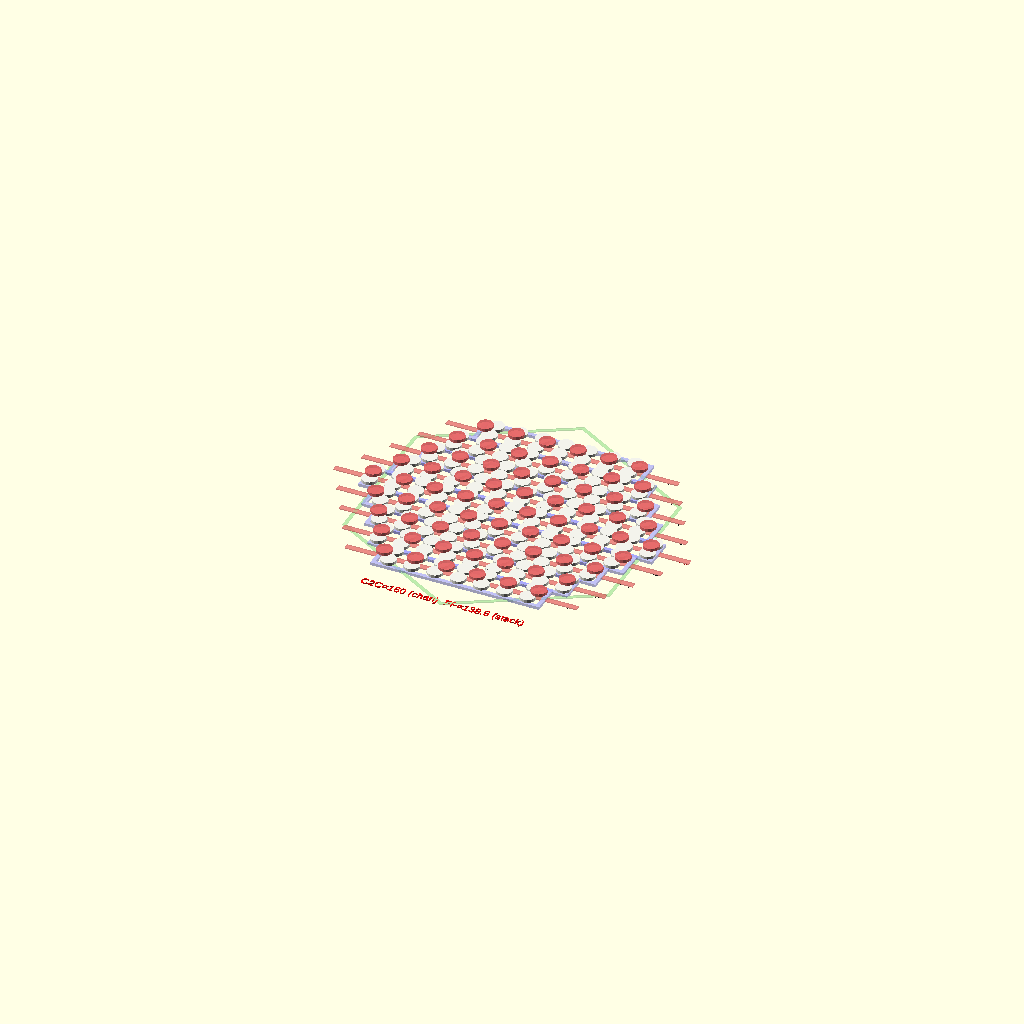
Cell 1: the model at its default parameters.
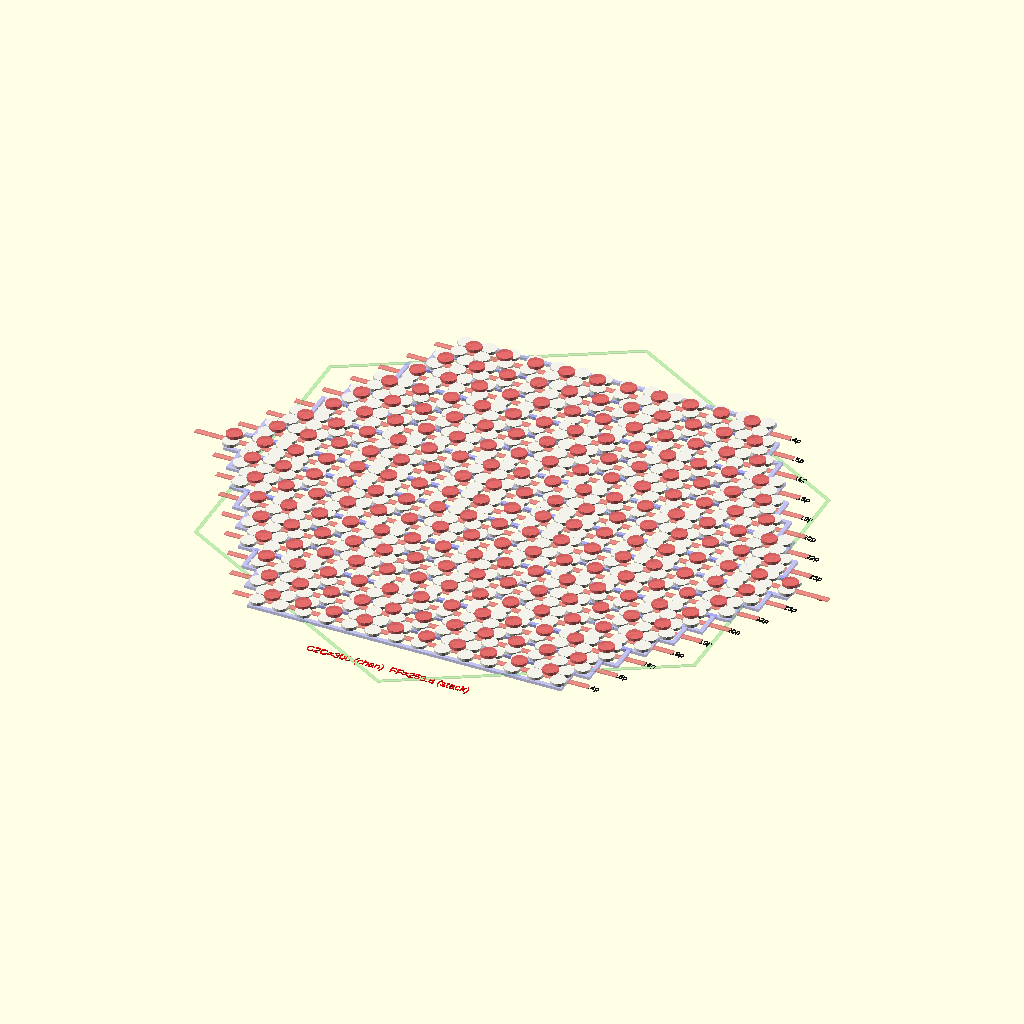
Cell 2: the same model with HEX_R = 150.
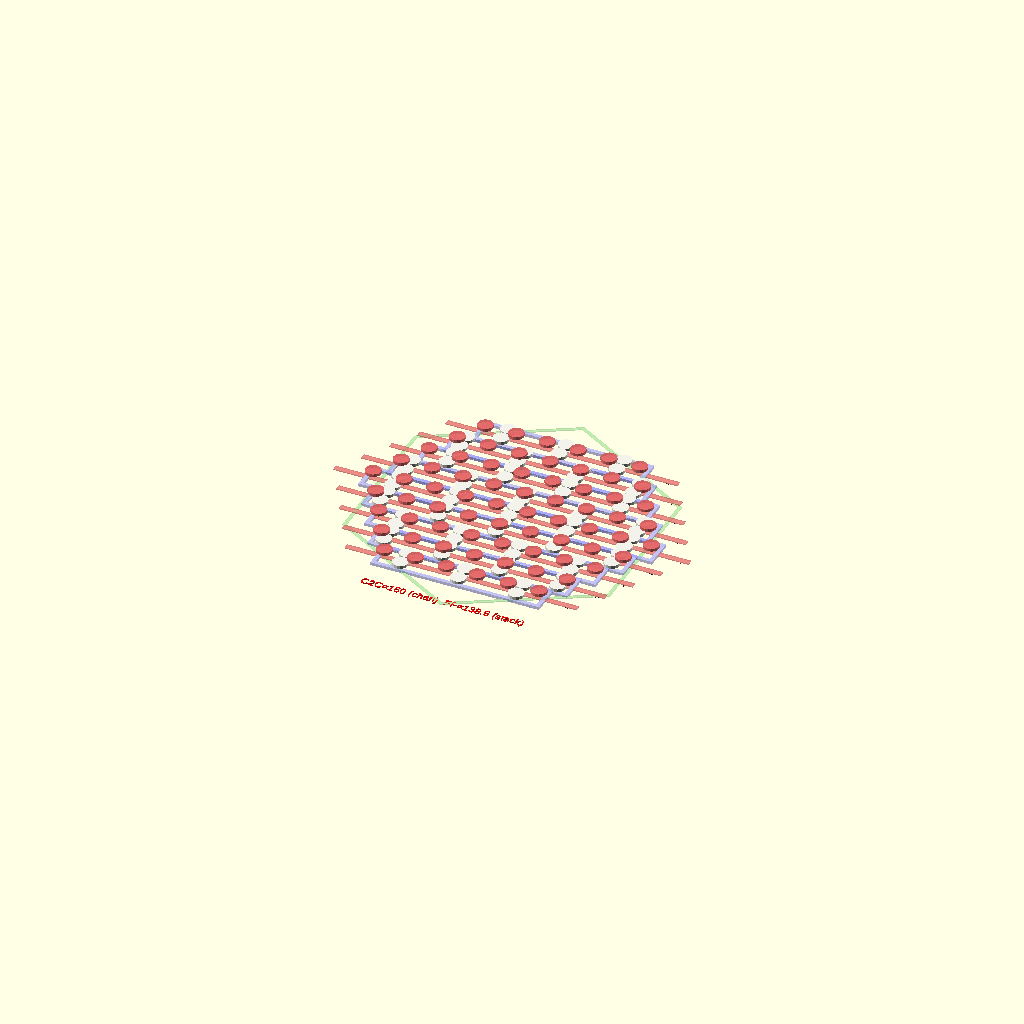
Cell 3: FP_PITCH = 30 (everything else at default).
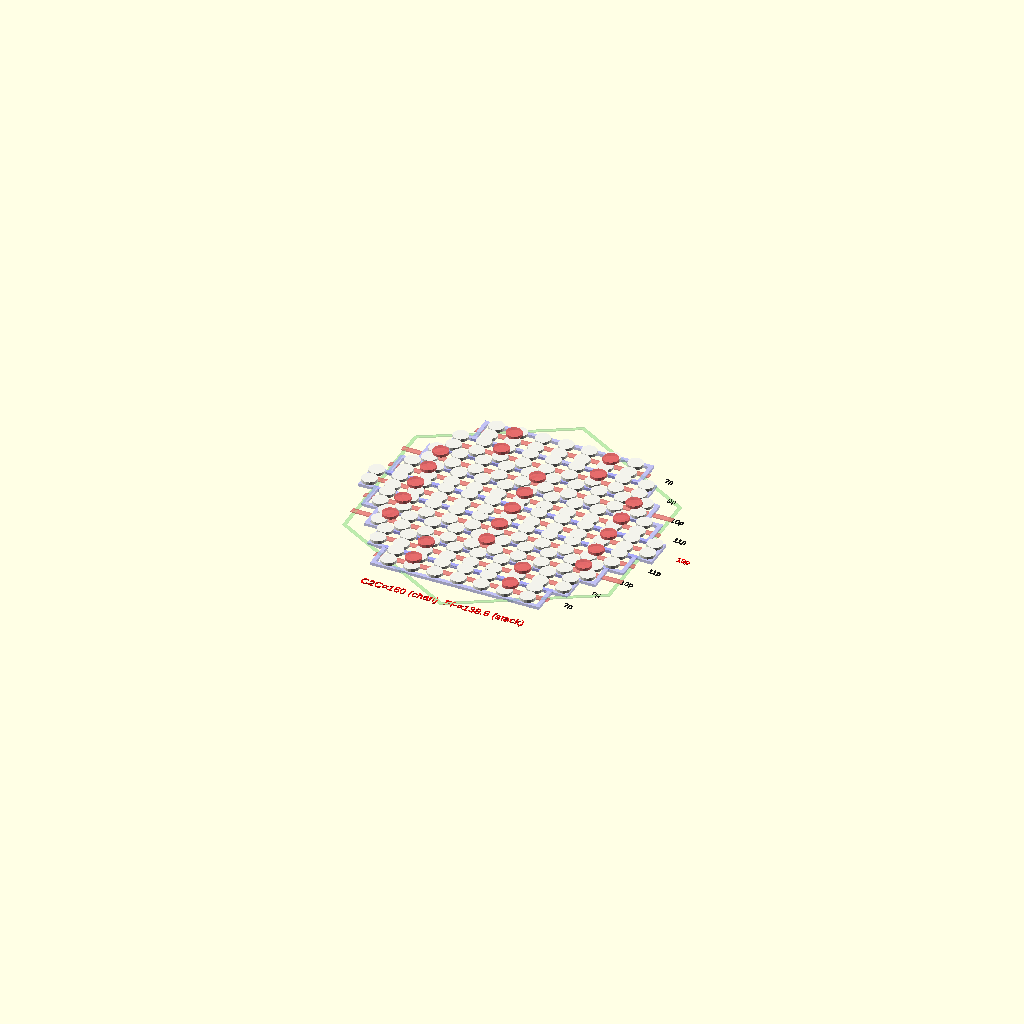
Cell 4: the same model with SP_PITCH = 50.
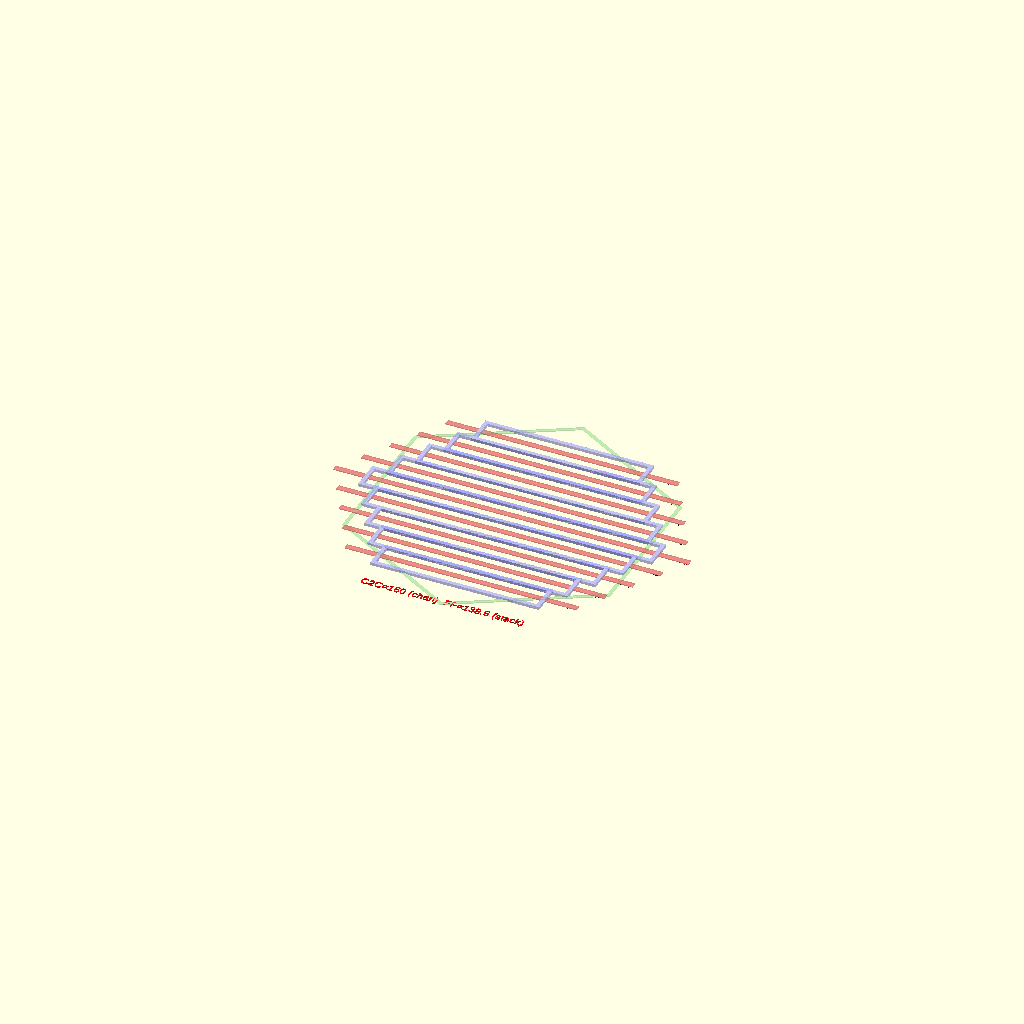
Cell 5 — SHOW_PULLEYS set to false, the other parameters unchanged.
One fixed orthographic camera (rotation 55°, 0°, 25°; colour scheme Cornfield) for every cell.
OpenSCAD source file 3d_design_agent/triple_helix_mvp/check point/AR/hex_tier_comparison.scad:
// =========================================================
// HEX TIER — Prototype with FP_PITCH=12, SP_PITCH=16
// =========================================================
// Reuben's design: ODD number of channels, channels run parallel
// to flat hex edges, stacking perpendicular. Channel lengths
// taper naturally from hex boundary geometry.
//
// FLAT-TOP hex orientation:
//   - Flat edges at top/bottom (parallel to channels)
//   - Vertices at left/right (channel travel direction)
//   - Channel direction (X) = corner-to-corner = 2R (LONGEST)
//   - Stacking direction (Y) = flat-to-flat = R*sqrt(3)
//
// Width formula at stacking offset d from center:
//   W(d) = 2 * (R - |d| / sqrt(3))
//
// View: numpad 5 (ortho) + numpad 7 (top)
// Use customizer slider for HEX_R to explore sizes.
// =========================================================

/* [Hex Parameters] */
HEX_R = 80;       // [40:1:150] circumradius — single sizing control

/* [Channel Spacing] */
FP_PITCH   = 12;  // [8:1:30] fixed pulley pitch (prototype: 12mm)
SP_PITCH   = 16;  // [10:1:50] slider pulley pitch (prototype: 16mm)

/* [Display] */
SHOW_HEX_OUTLINE  = true;
SHOW_PULLEYS      = true;
SHOW_SLIDERS      = true;
SHOW_LABELS       = true;
SHOW_3TIER_STACK  = false;  // toggle to see 3-tier 120° rotation

$fn = 30;

// === FIXED CONSTANTS (compressed prototype) ===
STACK_OFFSET   = 14.0;   // CH_GAP(12) + WALL(2)
WALL_THICKNESS = 2.0;
CH_GAP         = 12.0;
WALL_MARGIN    = 6.0;    // reduced — tighter with smaller pulleys
ECCENTRICITY   = 12.0;
FP_OD          = 8.0;
SP_OD          = 8.0;
FP_ROW_Y       = 12.0;
HOUSING_HEIGHT = 40.0;

// Colors
C_WALL   = [0.6, 0.6, 1.0, 0.6];
C_FP     = [0.95, 0.95, 0.92, 1.0];
C_SP     = [0.9, 0.4, 0.4, 0.8];
C_HEX    = [0.3, 0.8, 0.3, 0.2];
C_SLIDER = [0.9, 0.4, 0.4, 0.5];
C_LABEL  = [0.1, 0.1, 0.1, 1.0];

// =========================================================
// HEX GEOMETRY
// =========================================================
// Flat-top hex: vertices along X (channel direction)
// W(d) = 2*(R - |d|/sqrt(3))  where d = stacking offset

function hex_width(R, d) =
    let(max_d = R * sqrt(3) / 2)
    (abs(d) > max_d) ? 0 : 2 * (R - abs(d) / sqrt(3));

// Usable channel length at stacking offset d
function ch_length(R, d) = max(0, hex_width(R, d) - 2 * WALL_MARGIN);

// Number of channels (odd!) that fit within the hex stacking range
// Stacking range = ±R*sqrt(3)/2 (flat-to-flat/2)
function num_channels(R) =
    let(half_ff = R * sqrt(3) / 2,
        // outermost channel center must have usable length > 0
        max_usable_d = R * sqrt(3) / 2 - WALL_MARGIN / sqrt(3) * 0,
        half_count = floor((half_ff - STACK_OFFSET/2) / STACK_OFFSET))
    2 * half_count + 1;

// Pulley count for a given channel length
function pulley_count(ch_len, pitch) =
    (ch_len < pitch) ? ((ch_len > 0) ? 1 : 0) :
    floor(ch_len / pitch) + 1;

// =========================================================
// COMPUTE AND ECHO
// =========================================================

N_CH = num_channels(HEX_R);
HEX_FF = HEX_R * sqrt(3);
HEX_C2C = 2 * HEX_R;

echo(str("===== HEX TIER: R=", HEX_R, " ====="));
echo(str("Corner-to-corner (channel dir) = ", HEX_C2C, "mm"));
echo(str("Flat-to-flat (stacking dir) = ", round(HEX_FF*10)/10, "mm"));
echo(str("Channels: ", N_CH, " (odd ✓)"));
echo(str("FP_PITCH=", FP_PITCH, "  SP_PITCH=", SP_PITCH));

// Compute all channel data
total_fp = 0;
for (i = [0 : N_CH-1]) {
    center_idx = (N_CH - 1) / 2;
    d = (i - center_idx) * STACK_OFFSET;
    w = hex_width(HEX_R, d);
    l = ch_length(HEX_R, d);
    fp_n = pulley_count(l, FP_PITCH);
    echo(str("  CH", i+1,
             ": d=", round(d*10)/10, "mm",
             "  hex_w=", round(w*10)/10, "mm",
             "  usable=", round(l*10)/10, "mm",
             "  FP=", fp_n,
             "  SP=", pulley_count(l, SP_PITCH)));
}

// Total pulleys
_center = (N_CH - 1) / 2;
_total_fp = [for (i=[0:N_CH-1]) pulley_count(ch_length(HEX_R, (i-_center)*STACK_OFFSET), FP_PITCH)];
echo(str("  TOTAL fixed pulleys: ",
    _total_fp[0]
    + (N_CH > 1 ? _total_fp[1] : 0)
    + (N_CH > 2 ? _total_fp[2] : 0)
    + (N_CH > 3 ? _total_fp[3] : 0)
    + (N_CH > 4 ? _total_fp[4] : 0)
    + (N_CH > 5 ? _total_fp[5] : 0)
    + (N_CH > 6 ? _total_fp[6] : 0)
    + (N_CH > 7 ? _total_fp[7] : 0)
    + (N_CH > 8 ? _total_fp[8] : 0)
    + (N_CH > 9 ? _total_fp[9] : 0)
    + (N_CH > 10 ? _total_fp[10] : 0)
    + (N_CH > 11 ? _total_fp[11] : 0)
    + (N_CH > 12 ? _total_fp[12] : 0)
    + (N_CH > 13 ? _total_fp[13] : 0)
    + (N_CH > 14 ? _total_fp[14] : 0)
));

// =========================================================
// RENDER
// =========================================================

if (SHOW_3TIER_STACK) {
    // 3 tiers at 0°, 120°, 240° — view from top to check alignment
    for (a = [0, 120, 240]) {
        color_t = (a == 0) ? [0.6,0.6,1,0.4] :
                  (a == 120) ? [1,0.6,0.6,0.4] : [0.6,1,0.6,0.4];
        color(color_t)
        rotate([0, 0, a])
            hex_tier_topview(HEX_R, N_CH, false);
    }
    // Hex outline on top
    if (SHOW_HEX_OUTLINE)
        color([0, 0, 0, 0.3])
        linear_extrude(0.5)
            rotate([0, 0, 30])
                difference() {
                    circle(r = HEX_R + 1, $fn = 6);
                    circle(r = HEX_R - 1, $fn = 6);
                }
} else {
    hex_tier_topview(HEX_R, N_CH, true);
}


// =========================================================
// MODULE: Top-down view of a single hex tier
// =========================================================
module hex_tier_topview(R, N, show_details) {
    center_idx = (N - 1) / 2;
    FF = R * sqrt(3);

    // Hex outline
    if (SHOW_HEX_OUTLINE && show_details) {
        color(C_HEX)
        linear_extrude(height = 0.5)
            rotate([0, 0, 30])  // flat-top: rotate 30° from default pointy
                difference() {
                    circle(r = R, $fn = 6);
                    circle(r = R - 2, $fn = 6);
                }
    }

    // Channels
    for (i = [0 : N-1]) {
        d = (i - center_idx) * STACK_OFFSET;  // stacking offset
        len_i = ch_length(R, d);
        fp_n = pulley_count(len_i, FP_PITCH);
        sp_n = pulley_count(len_i, SP_PITCH);

        if (len_i > 0) {
            // Housing walls
            color(C_WALL)
            translate([0, d, 0])
                difference() {
                    linear_extrude(1.5)
                        square([len_i + 2*WALL_THICKNESS, CH_GAP + 2*WALL_THICKNESS], center=true);
                    translate([0, 0, -0.5])
                    linear_extrude(2.5)
                        square([len_i, CH_GAP], center=true);
                }

            // Fixed pulleys
            if (SHOW_PULLEYS && show_details) {
                color(C_FP)
                translate([0, d, 2]) {
                    fp_start = -((fp_n - 1) / 2) * FP_PITCH;
                    for (j = [0:fp_n-1]) {
                        // Upper redirect row
                        translate([fp_start + j*FP_PITCH, FP_ROW_Y/3, 0])
                            cylinder(d=FP_OD, h=1.5, $fn=16);
                        // Lower redirect row
                        translate([fp_start + j*FP_PITCH, -FP_ROW_Y/3, 0])
                            cylinder(d=FP_OD, h=1.5, $fn=16);
                    }
                }

                // Slider pulleys
                color(C_SP)
                translate([0, d, 4]) {
                    sp_start = -((sp_n - 1) / 2) * SP_PITCH;
                    for (j = [0:sp_n-1])
                        translate([sp_start + j*SP_PITCH, 0, 0])
                            cylinder(d=SP_OD, h=1.5, $fn=16);
                }
            }

            // Slider strip (extends beyond hex)
            if (SHOW_SLIDERS && show_details) {
                slider_len = max(len_i, (sp_n-1)*SP_PITCH + 2*(ECCENTRICITY + 8));
                color(C_SLIDER)
                translate([0, d, 0.5])
                    linear_extrude(0.5)
                        square([slider_len, 3], center=true);
            }

            // Labels
            if (SHOW_LABELS && show_details) {
                hw = hex_width(R, d);
                is_center = (i == center_idx);
                label_color = is_center ? [1,0,0,1] : C_LABEL;
                color(label_color)
                translate([hw/2 + 5, d, 0])
                    linear_extrude(0.5)
                        text(str(fp_n, "p"),
                             size=3, halign="left", valign="center");
            }
        }
    }

    // Dimension labels
    if (show_details) {
        color([1, 0, 0, 0.8])
        translate([0, -FF/2 - 10, 0])
            linear_extrude(0.5)
                text(str("C2C=", 2*R, " (chan)  FF=", round(FF*10)/10, " (stack)"),
                     size=4, halign="center");
    }
}
Parameter table extracted from the source (name, type, default, range or options):
HEX_R: number, default 80, range 40 to 150, step 1
FP_PITCH: number, default 12, range 8 to 30, step 1
SP_PITCH: number, default 16, range 10 to 50, step 1
SHOW_HEX_OUTLINE: bool, default true
SHOW_PULLEYS: bool, default true
SHOW_SLIDERS: bool, default true
SHOW_LABELS: bool, default true
SHOW_3TIER_STACK: bool, default false
STACK_OFFSET: number, default 14
WALL_THICKNESS: number, default 2
CH_GAP: number, default 12
WALL_MARGIN: number, default 6
ECCENTRICITY: number, default 12
FP_OD: number, default 8
SP_OD: number, default 8
FP_ROW_Y: number, default 12
HOUSING_HEIGHT: number, default 40
C_WALL: vector, default [0.6, 0.6, 1, 0.6]
C_FP: vector, default [0.95, 0.95, 0.92, 1]
C_SP: vector, default [0.9, 0.4, 0.4, 0.8]
C_HEX: vector, default [0.3, 0.8, 0.3, 0.2]
C_SLIDER: vector, default [0.9, 0.4, 0.4, 0.5]
C_LABEL: vector, default [0.1, 0.1, 0.1, 1]
